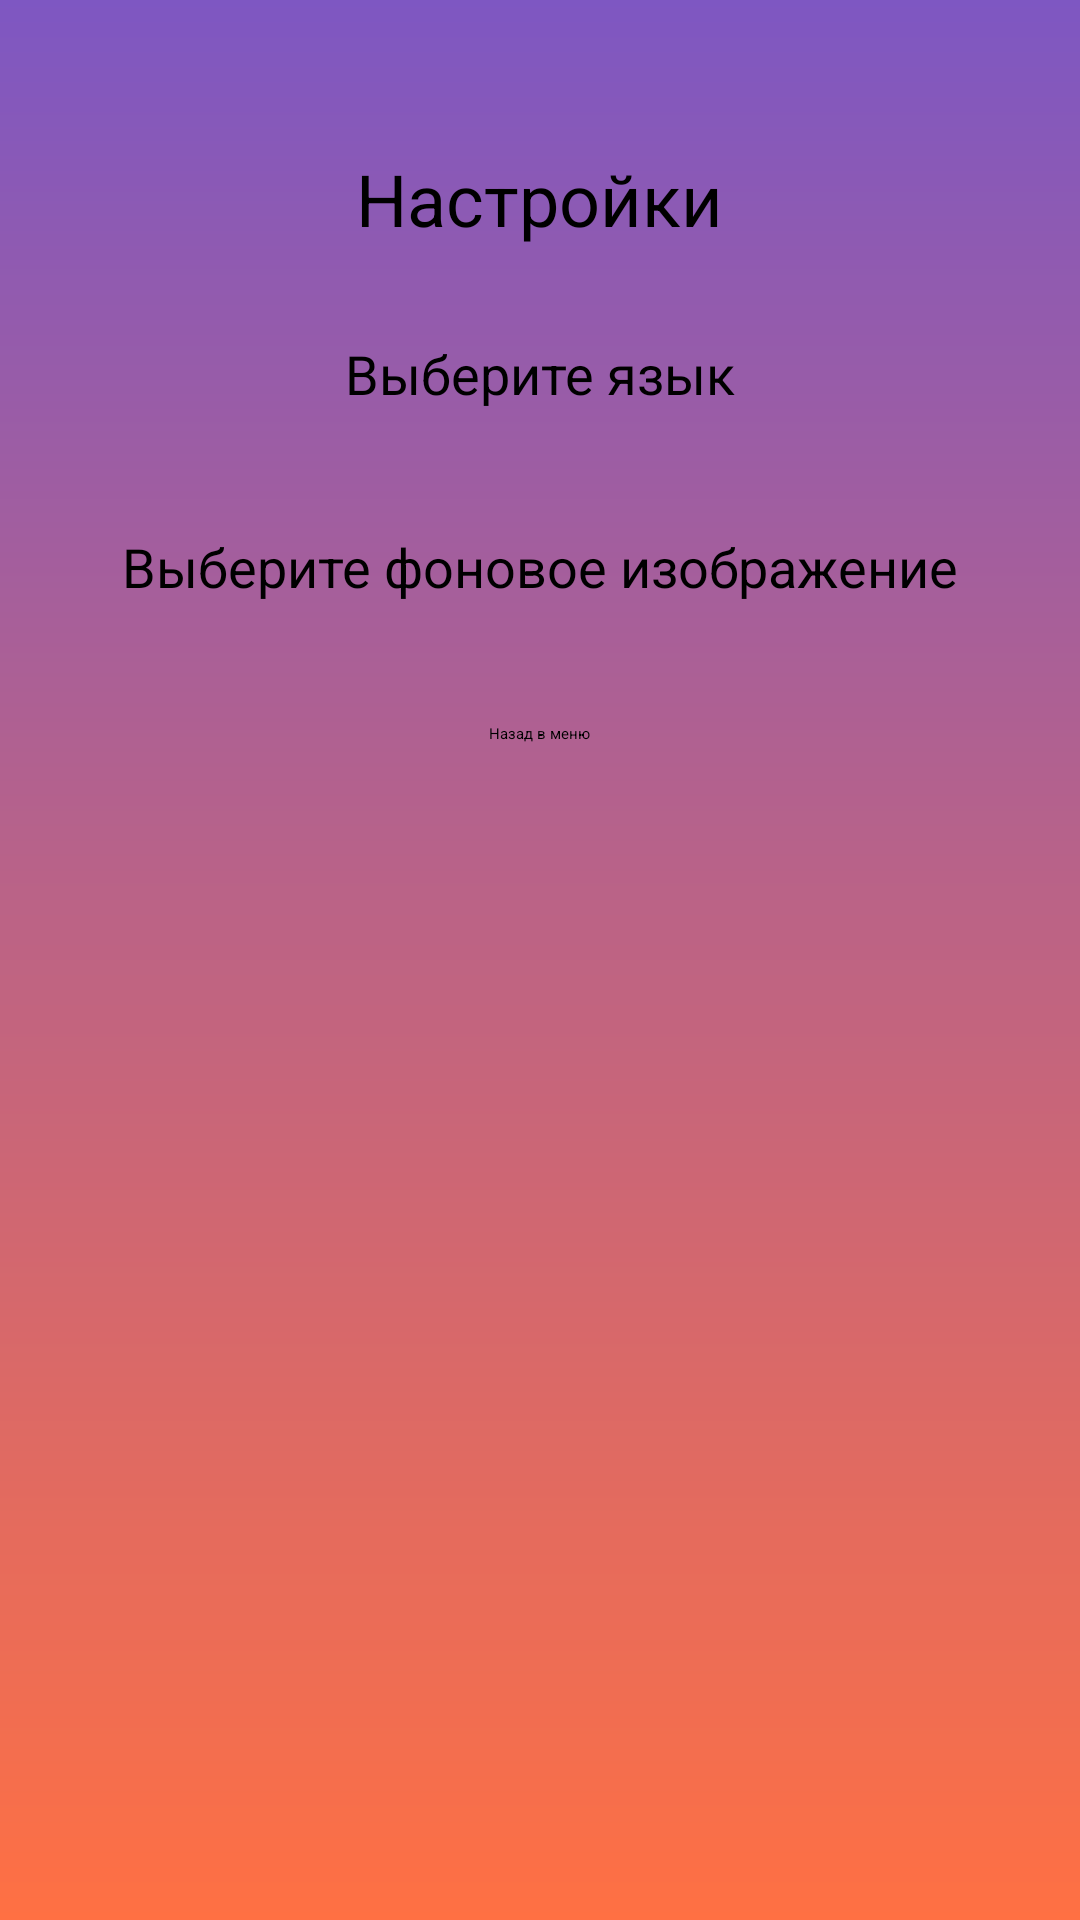

This screen was rendered from an Android layout file. Write that file and the resources it references.
<!-- AndroidManifest.xml: application theme Theme.MyApplication -->
<!-- res/layout/activity_settings.xml -->
<?xml version="1.0" encoding="utf-8"?>
<RelativeLayout xmlns:android="http://schemas.android.com/apk/res/android"
    android:layout_width="match_parent"
    android:layout_height="match_parent"
    android:background="@drawable/gradient_background">

    
    <TextView
        android:id="@+id/settingsTitle"
        android:layout_width="wrap_content"
        android:layout_height="wrap_content"
        android:text="Настройки"
        android:textSize="24sp"
        android:layout_centerHorizontal="true"
        android:layout_marginTop="50dp"
        android:textColor="#000000"/>

    
    <TextView
        android:id="@+id/languageText"
        android:layout_width="wrap_content"
        android:layout_height="wrap_content"
        android:text="Выберите язык"
        android:textSize="18sp"
        android:layout_below="@id/settingsTitle"
        android:layout_marginTop="30dp"
        android:layout_centerHorizontal="true"/>

    <Spinner
        android:id="@+id/languageSpinner"
        android:layout_width="250dp"
        android:layout_height="wrap_content"
        android:layout_below="@id/languageText"
        android:layout_marginTop="10dp"
        android:layout_centerHorizontal="true"/>

    
    <TextView
        android:id="@+id/backgroundText"
        android:layout_width="wrap_content"
        android:layout_height="wrap_content"
        android:text="Выберите фоновое изображение"
        android:textSize="18sp"
        android:layout_below="@id/languageSpinner"
        android:layout_marginTop="30dp"
        android:layout_centerHorizontal="true"/>

    <Spinner
        android:id="@+id/backgroundSpinner"
        android:layout_width="250dp"
        android:layout_height="wrap_content"
        android:layout_below="@id/backgroundText"
        android:layout_marginTop="10dp"
        android:layout_centerHorizontal="true"/>

    
    <Button
        android:id="@+id/backToMenuButton"
        android:layout_width="wrap_content"
        android:layout_height="wrap_content"
        android:text="Назад в меню"
        android:layout_below="@id/backgroundSpinner"
        android:layout_marginTop="30dp"
        android:layout_centerHorizontal="true"/>
</RelativeLayout>
<!-- resources referenced by this layout -->
<resources>
  <!-- drawable gradient_background (drawable) -->
  <shape xmlns:android="http://schemas.android.com/apk/res/android">
      <gradient
          android:startColor="#7E57C2"
          android:endColor="#FF7043"
          android:angle="100" />
  </shape>
</resources>
